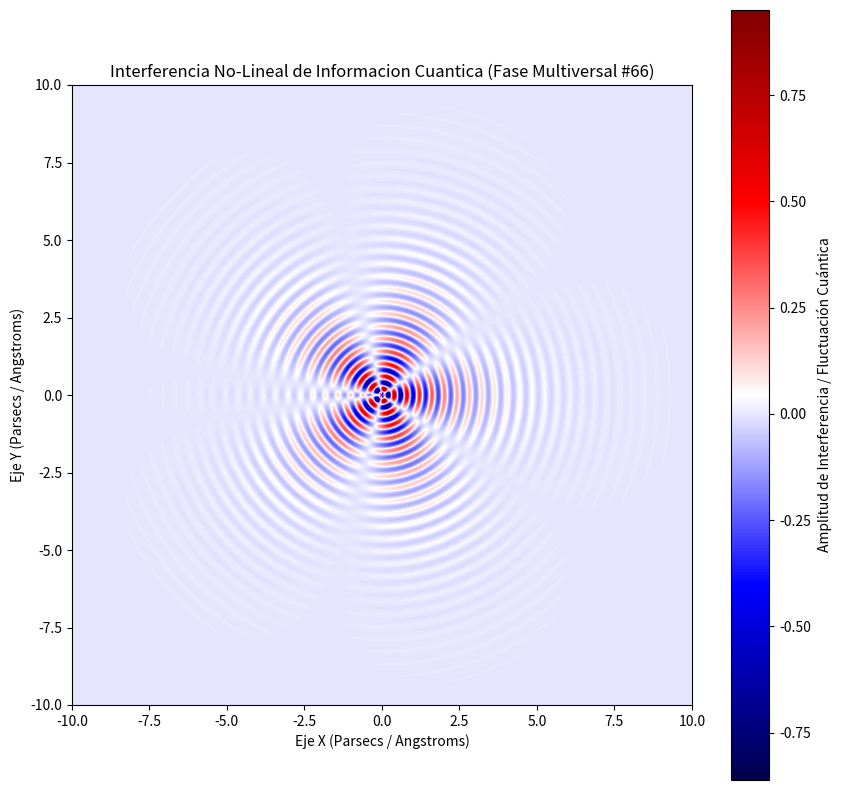

Write Python code to recreate this figure.
%matplotlib inline
# Simulación Multiversal: Informacion Cuantica - Variante 66
import numpy as np
import matplotlib.pyplot as plt

# Parámetros Físicos No-Lineales
omega_1 = 15.524
omega_2 = 2.606
lambda_decay = 0.652
phase_shift = 1.537

x = np.linspace(-10, 10, 800)
y = np.linspace(-10, 10, 800)
X, Y = np.meshgrid(x, y)

# Dinámica de Fluidos / Campos Tensor-Escalares (Fase Multiversal)
R = np.sqrt(X**2 + Y**2) + 1e-5
Z = (np.sin(omega_1 * R + phase_shift) * np.cos(omega_2 * np.arctan2(Y, X))) * np.exp(-lambda_decay * R)

plt.figure(figsize=(10, 10))
plt.imshow(Z, cmap='seismic', extent=[-10, 10, -10, 10], origin='lower')
plt.colorbar(label='Amplitud de Interferencia / Fluctuación Cuántica')
plt.title(r'Interferencia No-Lineal de Informacion Cuantica (Fase Multiversal #66)')
plt.xlabel('Eje X (Parsecs / Angstroms)')
plt.ylabel('Eje Y (Parsecs / Angstroms)')
plt.show()
